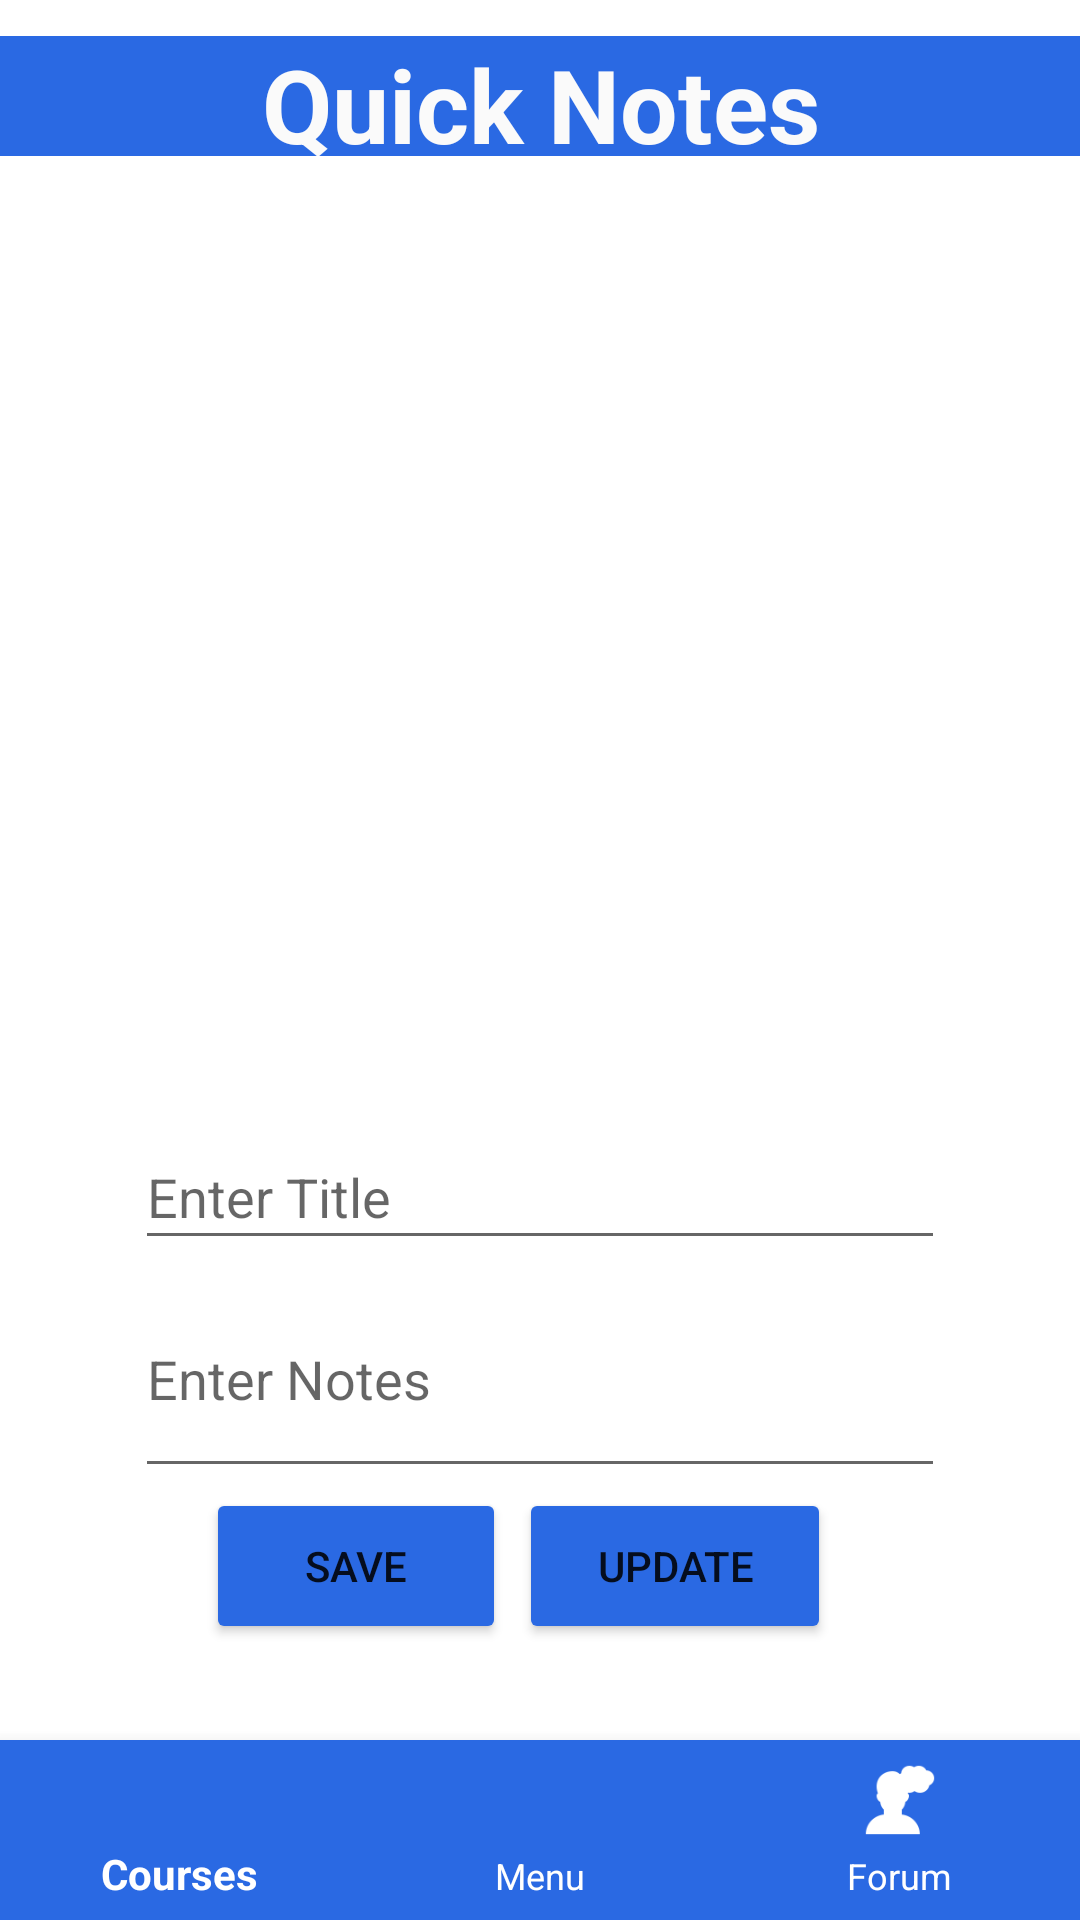

Here is an Android app screen rendered from its layout file. Give the layout XML and the strings, colors and styles it references.
<!-- AndroidManifest.xml: application theme Theme.CourseExamApp -->
<!-- res/layout/activity_study_notes_student.xml -->
<?xml version="1.0" encoding="utf-8"?>
<androidx.constraintlayout.widget.ConstraintLayout xmlns:android="http://schemas.android.com/apk/res/android"
    xmlns:app="http://schemas.android.com/apk/res-auto"
    xmlns:tools="http://schemas.android.com/tools"
    android:layout_width="match_parent"
    android:layout_height="match_parent"
    android:backgroundTint="@color/main"
    android:backgroundTintMode="src_in"
    tools:context=".StudyNotesStudent">

    <TextView
        android:id="@+id/txt_prinotes"
        android:layout_width="373dp"
        android:layout_height="40dp"
        android:background="@color/main"
        android:backgroundTint="@color/main"
        android:text="@string/private_notes"
        android:textAlignment="center"
        android:textColor="#FAFAFA"
        android:textColorLink="#8C67CD"
        android:textSize="34sp"
        android:textStyle="bold"
        app:layout_constraintBottom_toBottomOf="parent"
        app:layout_constraintEnd_toEndOf="parent"
        app:layout_constraintHorizontal_bias="0.5"
        app:layout_constraintStart_toStartOf="parent"
        app:layout_constraintTop_toTopOf="parent"
        app:layout_constraintVertical_bias="0.02" />

    <EditText
        android:id="@+id/Name"
        android:layout_width="270dp"
        android:layout_height="45dp"
        android:layout_marginTop="5dp"
        android:hint="Enter Title"
        android:inputType="textPersonName"
        app:layout_constraintBottom_toTopOf="@+id/Notes"
        app:layout_constraintEnd_toEndOf="parent"
        app:layout_constraintStart_toStartOf="parent"
        app:layout_constraintTop_toBottomOf="@+id/recyclerView" />

    <EditText
        android:id="@+id/Notes"
        android:layout_width="270dp"
        android:layout_height="76dp"
        android:layout_marginBottom="220dp"
        android:ems="10"
        android:hint="Enter Notes "
        android:inputType="textMultiLine"
        app:layout_constraintBottom_toBottomOf="parent"
        app:layout_constraintEnd_toEndOf="parent"
        app:layout_constraintStart_toStartOf="parent"
        app:layout_constraintTop_toBottomOf="@+id/Name" />

    <Button
        android:id="@+id/button"
        android:layout_width="100dp"
        android:layout_height="52dp"
        android:layout_marginStart="94dp"
        android:layout_marginEnd="30dp"
        android:layout_marginBottom="92dp"
        android:backgroundTint="@color/main"
        android:text="Save"
        app:layout_constraintBottom_toBottomOf="parent"
        app:layout_constraintEnd_toStartOf="@+id/button3"
        app:layout_constraintStart_toStartOf="parent"
        app:layout_constraintTop_toBottomOf="@+id/Notes"
        app:layout_constraintVertical_bias="0.333" />

    <Button
        android:id="@+id/button3"
        android:layout_width="104dp"
        android:layout_height="52dp"
        android:layout_marginStart="30dp"
        android:layout_marginEnd="83dp"
        android:layout_marginBottom="92dp"
        android:backgroundTint="@color/main"
        android:text="Update"
        app:layout_constraintBottom_toBottomOf="parent"
        app:layout_constraintEnd_toEndOf="parent"
        app:layout_constraintHorizontal_bias="0.0"
        app:layout_constraintStart_toEndOf="@+id/st_alarm"
        app:layout_constraintTop_toBottomOf="@+id/Notes"
        app:layout_constraintVertical_bias="0.393" />

    <androidx.recyclerview.widget.RecyclerView
        android:id="@+id/recyclerView"
        android:layout_width="395dp"
        android:layout_height="350dp"
        android:layout_marginTop="120dp"
        app:layout_constraintBottom_toTopOf="@+id/Name"
        app:layout_constraintEnd_toEndOf="parent"
        app:layout_constraintHorizontal_bias="0.5"
        app:layout_constraintStart_toStartOf="parent"
        app:layout_constraintTop_toBottomOf="@+id/textView6" />

    <TextView
        android:id="@+id/textView6"
        android:layout_width="wrap_content"
        android:layout_height="wrap_content"
        android:layout_marginTop="85dp"
        android:layout_marginBottom="10dp"
        android:textColor="@color/main"
        android:textSize="20sp"
        android:textStyle="bold"
        android:visibility="gone"
        app:layout_constraintBottom_toTopOf="@+id/recyclerView"
        app:layout_constraintEnd_toEndOf="parent"
        app:layout_constraintHorizontal_bias="0.5"
        app:layout_constraintStart_toStartOf="parent"
        app:layout_constraintTop_toTopOf="parent" />

    <com.google.android.material.bottomnavigation.BottomNavigationView
        android:id="@+id/bottomNavigationView"
        android:layout_width="match_parent"
        android:layout_height="60dp"
        android:layout_marginTop="68dp"
        android:clickable="true"
        android:focusableInTouchMode="true"
        android:rotation="0"
        android:rotationX="0"
        android:textAlignment="center"
        app:backgroundTint="@color/main"
        app:itemIconTint="@color/white"
        app:itemTextAppearanceActive="@style/Widget.MaterialComponents.Toolbar"
        app:itemTextAppearanceInactive="@style/MaterialAlertDialog.MaterialComponents.Title.Icon.CenterStacked"
        app:itemTextColor="@color/white"
        app:layout_constraintBottom_toBottomOf="parent"
        app:layout_constraintEnd_toEndOf="parent"

        app:layout_constraintHorizontal_bias="0.0"
        app:layout_constraintStart_toStartOf="parent"
        app:layout_constraintTop_toBottomOf="@+id/st_alarm"
        app:layout_constraintVertical_bias="0.888"
        app:menu="@menu/bottomnav_bar" />

</androidx.constraintlayout.widget.ConstraintLayout>
<!-- resources referenced by this layout -->
<resources>
  <color name="main">#2A69E3</color>
  <color name="white">#FFFFFF</color>
  <string name="private_notes">Quick Notes</string>
  <style name="Theme.CourseExamApp" parent="Theme.MaterialComponents.DayNight.DarkActionBar">
          
          <item name="colorPrimary">@color/main</item>
          <item name="colorPrimaryVariant">@color/purple_700</item>
          <item name="colorOnPrimary">@color/white</item>
          
          <item name="colorSecondary">@color/teal_200</item>
          <item name="colorSecondaryVariant">@color/teal_700</item>
          <item name="colorOnSecondary">@color/black</item>
          
          <item name="android:statusBarColor" tools:targetApi="l">?attr/colorPrimaryVariant</item>
          
      </style>
  <color name="purple_700">#FF3700B3</color>
  <color name="teal_200">#FF03DAC5</color>
  <color name="teal_700">#FF018786</color>
  <color name="black">#FF000000</color>
</resources>
